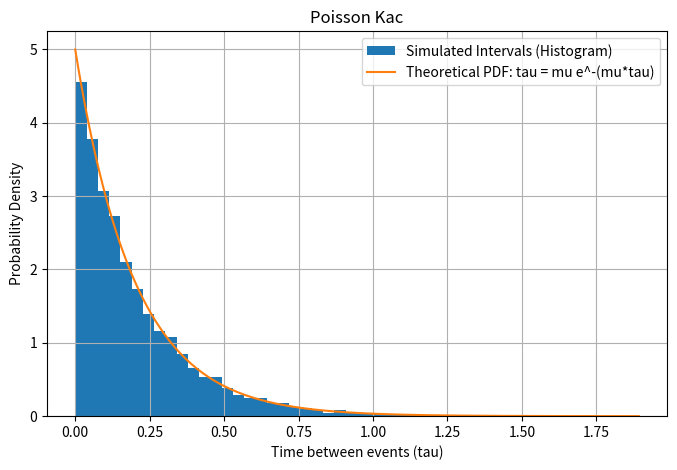

Reproduce this figure in Python.
import numpy as np
import matplotlib.pyplot as plt

#Deff. Params.
N = 5000       #Number of random reversal events
T = 1000.0     #Total time interval
mu = N / T     #Average event rate (events per unit time)


reversal_times = np.random.uniform(0, T, N)

reversal_times.sort()

tau = np.diff(reversal_times)

#Plot
plt.figure(figsize=(8, 5))
plt.hist(tau, bins=50, density=True, label='Simulated Intervals (Histogram)')

#therortical PDF vals.
tau_axis = np.linspace(0, np.max(tau), 200)
theoretical_pdf = mu * np.exp(-mu * tau_axis)

#Plot the theoretical curve
plt.plot(tau_axis, theoretical_pdf, label='Theoretical PDF: tau = mu e^-(mu*tau)')
plt.title('Poisson Kac')
plt.xlabel('Time between events (tau)')
plt.ylabel('Probability Density')
plt.legend()
plt.grid(True)

plt.show()
